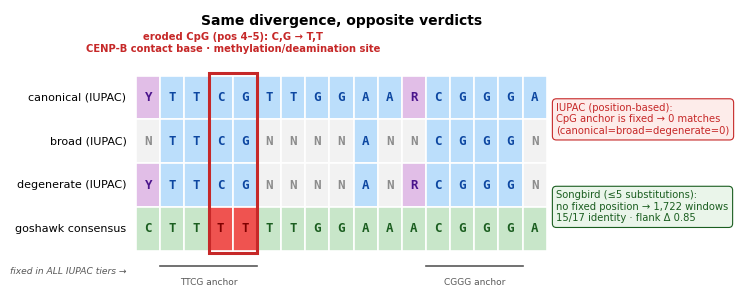

Here is the Python script that generated this plot: (Note: this script raises an exception after producing the figure.)
#!/usr/bin/env python3
"""Why the goshawk scores 0 by exact IUPAC matching yet matches by the songbird
≤5-substitution method: its 2 substitutions land exactly on the 5' CpG that all
three IUPAC tiers hold fixed (TTCG anchor). Alignment panel for the report."""
import matplotlib; matplotlib.use("Agg"); import matplotlib.pyplot as plt
from pathlib import Path
SAT=Path("/home/jg2070/Desktop/dtol_review_August/DToL_phylogenomics_publication_325genomes/05_satellite_similarity")
plt.rcParams.update({"font.family":"sans-serif","font.sans-serif":["Arial","Helvetica","DejaVu Sans"],"savefig.dpi":600})

rows=[("canonical (IUPAC)",  "YTTCGTTGGAARCGGGA"),
      ("broad (IUPAC)",      "NTTCGNNNNANNCGGGN"),
      ("degenerate (IUPAC)", "YTTCGNNNNANRCGGGN"),
      ("goshawk consensus",  "CTTTTTTGGAAACGGGA")]
canon=[set("CT"),{"T"},{"T"},{"C"},{"G"},{"T"},{"T"},{"G"},{"G"},{"A"},{"A"},set("AG"),{"C"},{"G"},{"G"},{"G"},{"A"}]
L=17; n=len(rows)
fig,ax=plt.subplots(figsize=(7.8,3.1))
for r,(name,seq) in enumerate(rows):
    y=n-1-r
    for i,ch in enumerate(seq):
        if name.startswith("goshawk"):
            ok = ch in canon[i]
            fc,tc = ("#C8E6C9","#1B5E20") if ok else ("#EF5350","#7f0000")
        elif ch=="N": fc,tc="#F2F2F2","0.55"
        elif ch in "YR": fc,tc="#E1BEE7","#4A148C"
        else: fc,tc="#BBDEFB","#0D47A1"
        ax.add_patch(plt.Rectangle((i,y),1,1,facecolor=fc,edgecolor="white",lw=1.2))
        ax.text(i+0.5,y+0.5,ch,ha="center",va="center",fontsize=9,fontweight="bold",color=tc,family="monospace")
    ax.text(-0.4,y+0.5,name,ha="right",va="center",fontsize=8)
# highlight the eroded CpG (positions 4–5 = index 3–4)
ax.add_patch(plt.Rectangle((3,-0.05),2,n+0.1,fill=False,edgecolor="#C62828",lw=2.2,zorder=5))
ax.annotate("eroded CpG (pos 4–5): C,G → T,T\nCENP-B contact base · methylation/deamination site",
            xy=(4,n+0.05),xytext=(4,n+0.55),ha="center",fontsize=7.2,color="#C62828",fontweight="bold")
# shared anchors bracket
for (a,b,lab) in [(1,5,"TTCG anchor"),(12,16,"CGGG anchor")]:
    ax.plot([a,b],[-0.35,-0.35],color="0.35",lw=1.2); ax.text((a+b)/2,-0.62,lab,ha="center",va="top",fontsize=6.5,color="0.35")
ax.text(-0.4,-0.48,"fixed in ALL IUPAC tiers →",ha="right",va="center",fontsize=6.6,color="0.35",style="italic")
# verdicts
ax.text(L/2,n+1.15,"Same divergence, opposite verdicts",ha="center",fontsize=10,fontweight="bold")
ax.text(L+0.4,n-1.0,"IUPAC (position-based):\nCpG anchor is fixed → 0 matches\n(canonical=broad=degenerate=0)",
        ha="left",va="center",fontsize=7.2,color="#C62828",
        bbox=dict(boxstyle="round,pad=0.4",fc="#FDECEA",ec="#C62828",lw=0.8))
ax.text(L+0.4,n-3.0,"Songbird (≤5 substitutions):\nno fixed position → 1,722 windows\n15/17 identity · flank Δ 0.85",
        ha="left",va="center",fontsize=7.2,color="#1B5E20",
        bbox=dict(boxstyle="round,pad=0.4",fc="#EAF5EA",ec="#1B5E20",lw=0.8))
ax.set_xlim(-4.2,L+7.2); ax.set_ylim(-0.9,n+1.5); ax.axis("off")
plt.tight_layout()
for ext in ("png","pdf"):
    fig.savefig(SAT/f"figures/cenpb_goshawk_alignment.{ext}",bbox_inches="tight",facecolor="white",dpi=600 if ext=="png" else None)
print("Saved figures/cenpb_goshawk_alignment.png/pdf")
